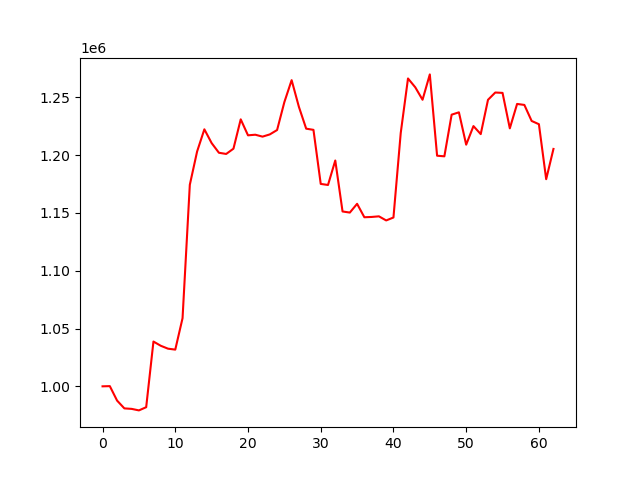

The table this chart was drawn from, first rows:
account_value, date, daily_return
1000000, 2023-10-05, 
1000173, 2023-10-06, 0.0001725
987651, 2023-10-09, -0.01252
980925, 2023-10-10, -0.00681
980495, 2023-10-11, -0.0004388
979180, 2023-10-12, -0.001341
981942, 2023-10-13, 0.002821
1038735, 2023-10-16, 0.05784
1035091, 2023-10-17, -0.003509
1032567, 2023-10-18, -0.002438
1031748, 2023-10-19, -0.0007936
1058925, 2023-10-20, 0.02634
1174339, 2023-10-23, 0.109
1203065, 2023-10-24, 0.02446
1222294, 2023-10-25, 0.01598
1210380, 2023-10-26, -0.009747
1202017, 2023-10-27, -0.006909
1200983, 2023-10-30, -0.0008607
1205542, 2023-10-31, 0.003796
1230912, 2023-11-01, 0.02104
1217092, 2023-11-02, -0.01123
1217616, 2023-11-03, 0.0004307
1215963, 2023-11-06, -0.001358
1217892, 2023-11-07, 0.001587
1221678, 2023-11-08, 0.003108
1245822, 2023-11-09, 0.01976
1264805, 2023-11-10, 0.01524
1241691, 2023-11-13, -0.01827
1222850, 2023-11-14, -0.01517
1221831, 2023-11-15, -0.000833
1175069, 2023-11-16, -0.03827
1174151, 2023-11-17, -0.0007812
1195323, 2023-11-20, 0.01803
1151238, 2023-11-21, -0.03688
1150275, 2023-11-22, -0.0008364
1157856, 2023-11-24, 0.00659
1146238, 2023-11-27, -0.01003
1146494, 2023-11-28, 0.0002236
1147026, 2023-11-29, 0.0004645
1143476, 2023-11-30, -0.003095
1146023, 2023-12-01, 0.002228
1219072, 2023-12-04, 0.06374
1266268, 2023-12-05, 0.03871
1258627, 2023-12-06, -0.006034
1247858, 2023-12-07, -0.008556
1269788, 2023-12-08, 0.01757
1199466, 2023-12-11, -0.05538
1198926, 2023-12-12, -0.0004504
1234957, 2023-12-13, 0.03005
1236991, 2023-12-14, 0.001647
1209017, 2023-12-15, -0.02261
1225080, 2023-12-18, 0.01329
1218141, 2023-12-19, -0.005664
1247822, 2023-12-20, 0.02437
1254125, 2023-12-21, 0.005051
1253791, 2023-12-22, -0.0002665
1223127, 2023-12-26, -0.02446
1244239, 2023-12-27, 0.01726
1243385, 2023-12-28, -0.0006861
1229525, 2023-12-29, -0.01115
... 3 more rows
